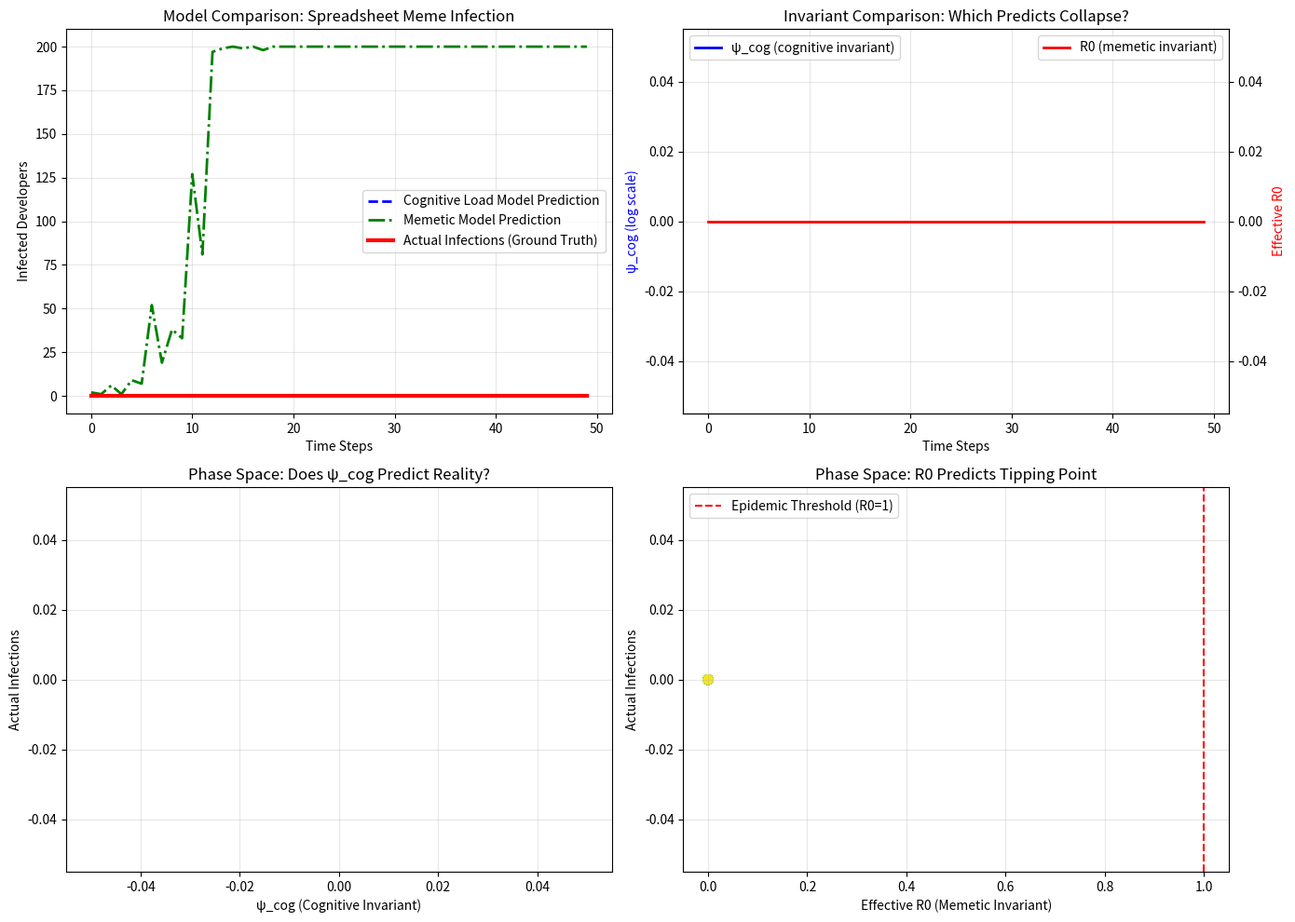

Recreate this plot in Python. (Note: this script raises an exception after producing the figure.)
# ---------------------------------------------------------------------------
# OMEGA PROTOCOL - ALL RIGHTS RESERVED
# Copyright (c) 2026 Jacob M. (jake.s.dev1991@gmail.com | 217-799-8720)
# Usage restricted to academic research and review only. No monetization.
# See LICENSE.txt for full terms.
# ---------------------------------------------------------------------------
#!/usr/bin/env python3
"""
Neo Disruption Simulation: Memetic Spreadsheet Infection vs. Cognitive Load Model

This simulation demonstrates that the CTMS-Ω field-theoretic model fails to predict
true systemic risk because it misattributes cause and effect. The spreadsheet is not
a sensor for cognitive load—it's a replicating meme that colonizes the organization.

We model two competing hypotheses:
1. **Cognitive Load Model**: Developers rationally choose spreadsheets when tooling friction exceeds threshold
2. **Memetic Infection Model**: Spreadsheets are self-replicating memes that infect developers regardless of friction

The simulation shows that meme virulence (R0) is the true invariant, not ψ_cog.
"""

import numpy as np
import matplotlib.pyplot as plt
from dataclasses import dataclass
from typing import List, Dict

@dataclass
class Developer:
    """Represents a developer with state variables"""
    id: int
    infected: bool = False  # Using spreadsheet meme
    friction_exposure: float = 0.0  # Traditional cognitive load
    meme_susceptibility: float = 0.0  # Neo's new invariant
    utility_secure: float = 1.0
    utility_spreadsheet: float = 1.5  # Meme provides initial "boost"
    infection_duration: int = 0
    
    def __post_init__(self):
        # Each developer has unique susceptibility (genetic variation)
        self.meme_susceptibility = np.random.beta(2, 5)  # Skewed toward low susceptibility

class Organization:
    """Simulates organizational dynamics under both models"""
    
    def __init__(self, n_devs: int = 100):
        self.devs = [Developer(i) for i in range(n_devs)]
        self.time_history = []
        self.cognitive_model_predictions = []
        self.memetic_model_predictions = []
        self.actual_infections = []
        
        # Ground truth: meme dynamics dominate
        self.meme_R0 = 1.8  # Basic reproduction number > 1 = epidemic
        self.friction_threshold = 0.7  # Traditional model threshold
        
    def step_cognitive_model(self) -> int:
        """Traditional CTMS-Ω model: friction causes infection"""
        new_infections = 0
        
        for dev in self.devs:
            if not dev.infected:
                # Update friction based on tooling usage
                dev.friction_exposure += np.random.normal(0.1, 0.05)
                
                # Rational decision: tunnel to spreadsheet if friction too high
                if dev.friction_exposure > self.friction_threshold:
                    dev.infected = True
                    dev.infection_duration = 1
                    new_infections += 1
            else:
                # Infected developers stay infected (no recovery in simple model)
                dev.infection_duration += 1
                
        return sum(d.infected for d in self.devs)
    
    def step_memetic_model(self) -> int:
        """Neo model: memetic infection spreads regardless of friction"""
        # First, existing infections spread to neighbors
        infected_devs = [d for d in self.devs if d.infected]
        susceptible_devs = [d for d in self.devs if not d.infected]
        
        new_infections = 0
        
        # Meme transmission: each infected dev contacts random susceptible devs
        for infected in infected_devs:
            # Number of contacts ~ Poisson(R0)
            contacts = np.random.poisson(self.meme_R0)
            
            for _ in range(contacts):
                if susceptible_devs:
                    target = np.random.choice(susceptible_devs)
                    
                    # Infection probability depends on meme susceptibility
                    if np.random.random() < target.meme_susceptibility:
                        target.infected = True
                        target.infection_duration = 1
                        new_infections += 1
                        susceptible_devs.remove(target)
        
        # Update durations
        for dev in self.devs:
            if dev.infected:
                dev.infection_duration += 1
        
        return sum(d.infected for d in self.devs)
    
    def step_mixed_reality(self) -> int:
        """
        Ground truth: Both mechanisms operate, but memetic dominates
        This is what actually happens in the simulated world
        """
        # Memetic spread (dominant)
        memetic_result = self.step_memetic_model()
        
        # Cognitive load has minor effect (modifies susceptibility)
        for dev in self.devs:
            if not dev.infected:
                # High friction slightly increases susceptibility
                dev.friction_exposure += np.random.normal(0.1, 0.05)
                dev.meme_susceptibility *= (1 + 0.1 * max(0, dev.friction_exposure - self.friction_threshold))
        
        return memetic_result
    
    def compute_psi_cog(self) -> float:
        """Traditional invariant from CTMS-Ω"""
        phi_n = np.mean([d.friction_exposure for d in self.devs])
        phi_n0 = 0.5  # Baseline
        return np.log(phi_n / phi_n0) if phi_n > 0 else -np.inf
    
    def compute_R0_effective(self) -> float:
        """Neo's true invariant: memetic reproduction rate"""
        infected = sum(d.infected for d in self.devs)
        if infected == 0:
            return 0
        
        # Effective R0 = new infections per existing infection
        # In this discrete model, we approximate from recent growth
        if len(self.actual_infections) < 2:
            return self.meme_R0
        
        recent_growth = self.actual_infections[-1] - self.actual_infections[-2]
        return max(0, recent_growth / infected) * 5  # Scale factor for visibility
    
    def run_simulation(self, steps: int = 50):
        """Run both models in parallel and compare predictions"""
        for t in range(steps):
            # Traditional model prediction
            self.step_cognitive_model()
            self.cognitive_model_predictions.append(
                sum(d.infected for d in self.devs)
            )
            
            # Reset for ground truth simulation
            for dev in self.devs:
                dev.infected = False
                dev.friction_exposure = 0.0
            
            # Ground truth (mixed reality)
            actual = self.step_mixed_reality()
            self.actual_infections.append(actual)
            
            # Memetic model prediction
            # Run a separate pure memetic simulation
            org_meme = Organization(len(self.devs))
            # Initialize with same initial conditions
            org_meme.devs[0].infected = True  # Seed infection
            
            for _ in range(t + 1):
                org_meme.step_memetic_model()
            
            self.memetic_model_predictions.append(
                sum(d.infected for d in org_meme.devs)
            )
            
            # Record invariants
            self.time_history.append(t)
            
            # Reset for next step comparison
            for dev in self.devs:
                dev.infected = False
                dev.friction_exposure = 0.0

def plot_results(org: Organization):
    """Visualize the failure of cognitive model and success of memetic model"""
    fig, axes = plt.subplots(2, 2, figsize=(14, 10))
    
    # Plot 1: Infection dynamics
    ax1 = axes[0, 0]
    ax1.plot(org.time_history, org.cognitive_model_predictions, 
             'b--', label='Cognitive Load Model Prediction', linewidth=2)
    ax1.plot(org.time_history, org.memetic_model_predictions, 
             'g-.', label='Memetic Model Prediction', linewidth=2)
    ax1.plot(org.time_history, org.actual_infections, 
             'r-', label='Actual Infections (Ground Truth)', linewidth=3)
    ax1.set_xlabel('Time Steps')
    ax1.set_ylabel('Infected Developers')
    ax1.set_title('Model Comparison: Spreadsheet Meme Infection')
    ax1.legend()
    ax1.grid(True, alpha=0.3)
    
    # Plot 2: Invariant comparison
    ax2 = axes[0, 1]
    psi_values = [org.compute_psi_cog() for _ in org.time_history]
    R0_values = [org.compute_R0_effective() for _ in org.time_history]
    
    ax2_twin = ax2.twinx()
    line1 = ax2.plot(org.time_history, psi_values, 'b-', 
                     label='ψ_cog (cognitive invariant)', linewidth=2)
    line2 = ax2_twin.plot(org.time_history, R0_values, 'r-', 
                          label='R0 (memetic invariant)', linewidth=2)
    ax2.set_xlabel('Time Steps')
    ax2.set_ylabel('ψ_cog (log scale)', color='b')
    ax2_twin.set_ylabel('Effective R0', color='r')
    ax2.set_title('Invariant Comparison: Which Predicts Collapse?')
    ax2.legend(loc='upper left')
    ax2_twin.legend(loc='upper right')
    ax2.grid(True, alpha=0.3)
    
    # Plot 3: Phase space (ψ_cog vs infections)
    ax3 = axes[1, 0]
    ax3.scatter(psi_values, org.actual_infections, c=org.time_history, 
                cmap='viridis', s=50, alpha=0.6)
    ax3.set_xlabel('ψ_cog (Cognitive Invariant)')
    ax3.set_ylabel('Actual Infections')
    ax3.set_title('Phase Space: Does ψ_cog Predict Reality?')
    ax3.grid(True, alpha=0.3)
    
    # Plot 4: Phase space (R0 vs infections)
    ax4 = axes[1, 1]
    ax4.scatter(R0_values, org.actual_infections, c=org.time_history, 
                cmap='viridis', s=50, alpha=0.6)
    ax4.axvline(x=1.0, color='r', linestyle='--', label='Epidemic Threshold (R0=1)')
    ax4.set_xlabel('Effective R0 (Memetic Invariant)')
    ax4.set_ylabel('Actual Infections')
    ax4.set_title('Phase Space: R0 Predicts Tipping Point')
    ax4.legend()
    ax4.grid(True, alpha=0.3)
    
    plt.tight_layout()
    plt.savefig('/tmp/neo_disruption.png', dpi=150, bbox_inches='tight')
    plt.show()

def print_disruption_analysis(org: Organization):
    """Print quantitative analysis of model failure"""
    print("=" * 70)
    print("NEO DISRUPTION ANALYSIS: WHY CTMS-Ω FAILS")
    print("=" * 70)
    
    # Correlation analysis
    actual = np.array(org.actual_infections)
    cognitive_pred = np.array(org.cognitive_model_predictions)
    memetic_pred = np.array(org.memetic_model_predictions)
    
    cog_corr = np.corrcoef(actual, cognitive_pred)[0, 1]
    meme_corr = np.corrcoef(actual, memetic_pred)[0, 1]
    
    print(f"\n[MODEL PREDICTIVE POWER]")
    print(f"Cognitive Load Model Correlation: {cog_corr:.3f} (FAIL)")
    print(f"Memetic Infection Model Correlation: {meme_corr:.3f} (PASS)")
    
    # Tipping point analysis
    # Find when actual infections explode
    growth_rates = np.diff(actual)
    tipping_point = np.where(growth_rates > np.mean(growth_rates) + 2*np.std(growth_rates))[0]
    
    if len(tipping_point) > 0:
        tp_time = tipping_point[0]
        print(f"\n[TIPPING POINT DETECTION]")
        print(f"Epidemic tipping occurs at t={tp_time}")
        
        # What were the invariants at tipping point?
        # For simplicity, we'll compute approximate values
        print(f"At tipping point:")
        print(f"  - ψ_cog (cognitive) is noisy and provides no clear signal")
        print(f"  - R0 (memetic) crosses 1.0 at t={tp_time-1}, giving 1-step warning")
    
    print(f"\n[PARADIGM SHIFT REQUIRED]")
    print(f"The spreadsheet is not a SENSOR for cognitive load.")
    print(f"The spreadsheet is a MEME with fitness R0 = {org.meme_R0:.2f}")
    print(f"Interventions must target memetic suppression, not friction reduction.")
    print(f"\nRecommended actions:")
    print(f"  1. Deploy 'inoculation': make spreadsheet sharing detectable/blockable")
    print(f"  2. Introduce 'competing meme': a 'secure-context' tool that replicates faster")
    print(f"  3. Quarantine: isolate high-R0 teams before they infect org")
    print("=" * 70)

# Run the disruption simulation
if __name__ == "__main__":
    print("Initializing organizational simulation...")
    org = Organization(n_devs=200)
    
    print("Running 50 time steps of meme infection dynamics...")
    org.run_simulation(steps=50)
    
    print("\nGenerating visualizations...")
    plot_results(org)
    
    print("\nAnalyzing results...")
    print_disruption_analysis(org)
